Run: headless pygame with SDL's dummy video driver; simulated clock (each Clock.tick advances the game by its frame time, no real sleeping); random seed 0; keys injected as events and as key.get_pressed() state; mouse plan: one left click at the window centre at the start of phase 2, then a move to the lower-right quarter at the start of phase 3.
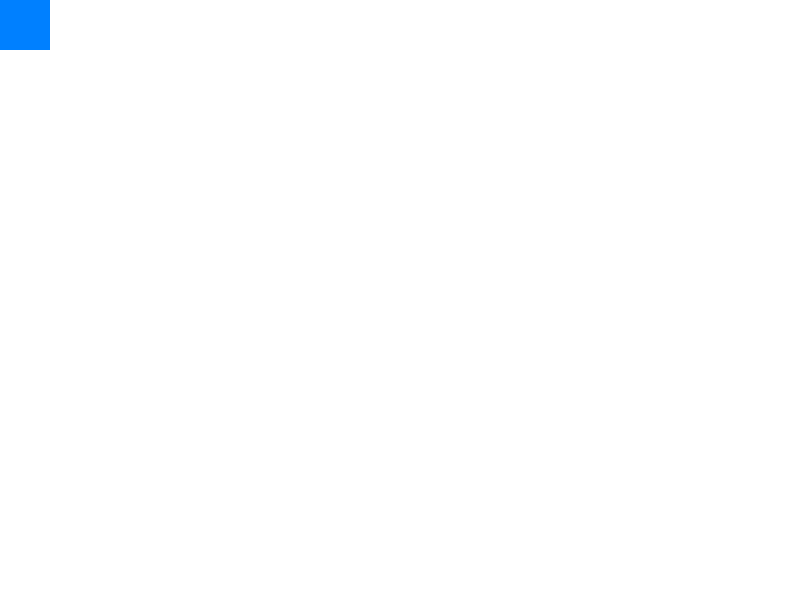
Frame 1 of 4 · flips 1–60 · no input
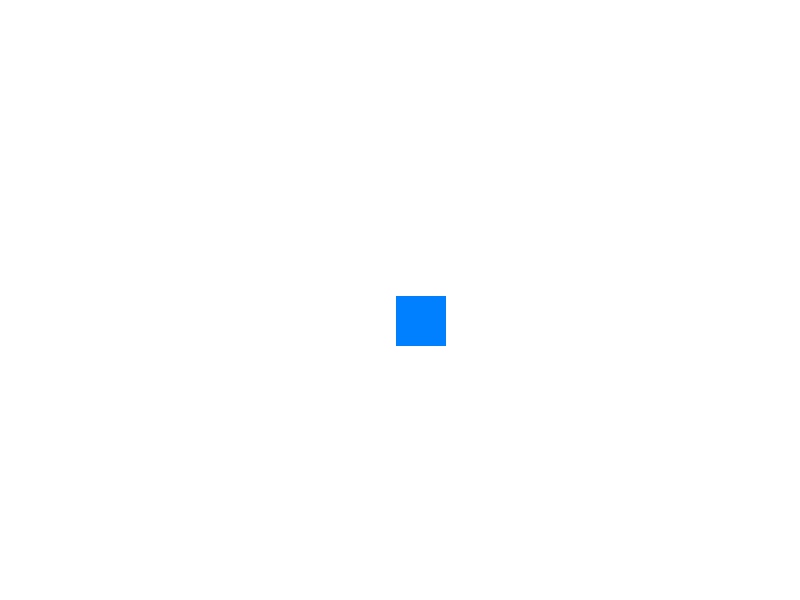
Frame 2 of 4 · flips 61–180 · clicked the window centre · tapped SPACE, RETURN · held RIGHT (→), D
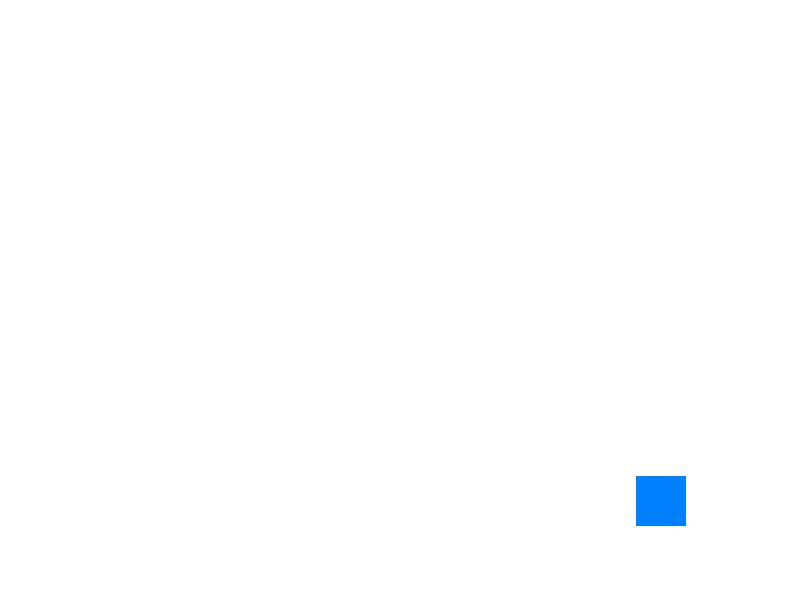
Frame 3 of 4 · flips 181–300 · moved the mouse to the lower-right quarter · held DOWN (↓), S
Frame 4 of 4 · flips 301–420 · held LEFT (←), A, UP (↑), W · screen unchanged from frame 3, image omitted

The pygame program that drew these frames:

import pygame
import sys

# התחברות ל-Pygame
pygame.init()

# הגדרת צבעים
WHITE = (255, 255, 255)

# גודל החלון
width, height = 800, 600

# יצירת החלון
screen = pygame.display.set_mode((width, height))
pygame.display.set_caption("משחק עכבר")

# יצירת אובייקט ריבוע
rect_size = 50
rect_color = (0, 128, 255)
rect = pygame.Rect((width - rect_size) // 2, (height - rect_size) // 2, rect_size, rect_size)

# הגדרת מהירות הזזה
speed = 5

# לולאת המשחק
running = True
while running:
    for event in pygame.event.get():
        if event.type == pygame.QUIT:
            running = False

    # קבלת מיקום העכבר
    mouse_x, mouse_y = pygame.mouse.get_pos()

    # הזזת הריבוע למיקום העכבר
    rect.x += (mouse_x - rect.x) // speed
    rect.y += (mouse_y - rect.y) // speed

    # ציור הריבוע
    screen.fill(WHITE)
    pygame.draw.rect(screen, rect_color, rect)

    # עדכון התצוגה
    pygame.display.flip()

    # השהייה קצרה
    pygame.time.Clock().tick(60)

# סיום התוכנית
pygame.quit()
sys.exit()
